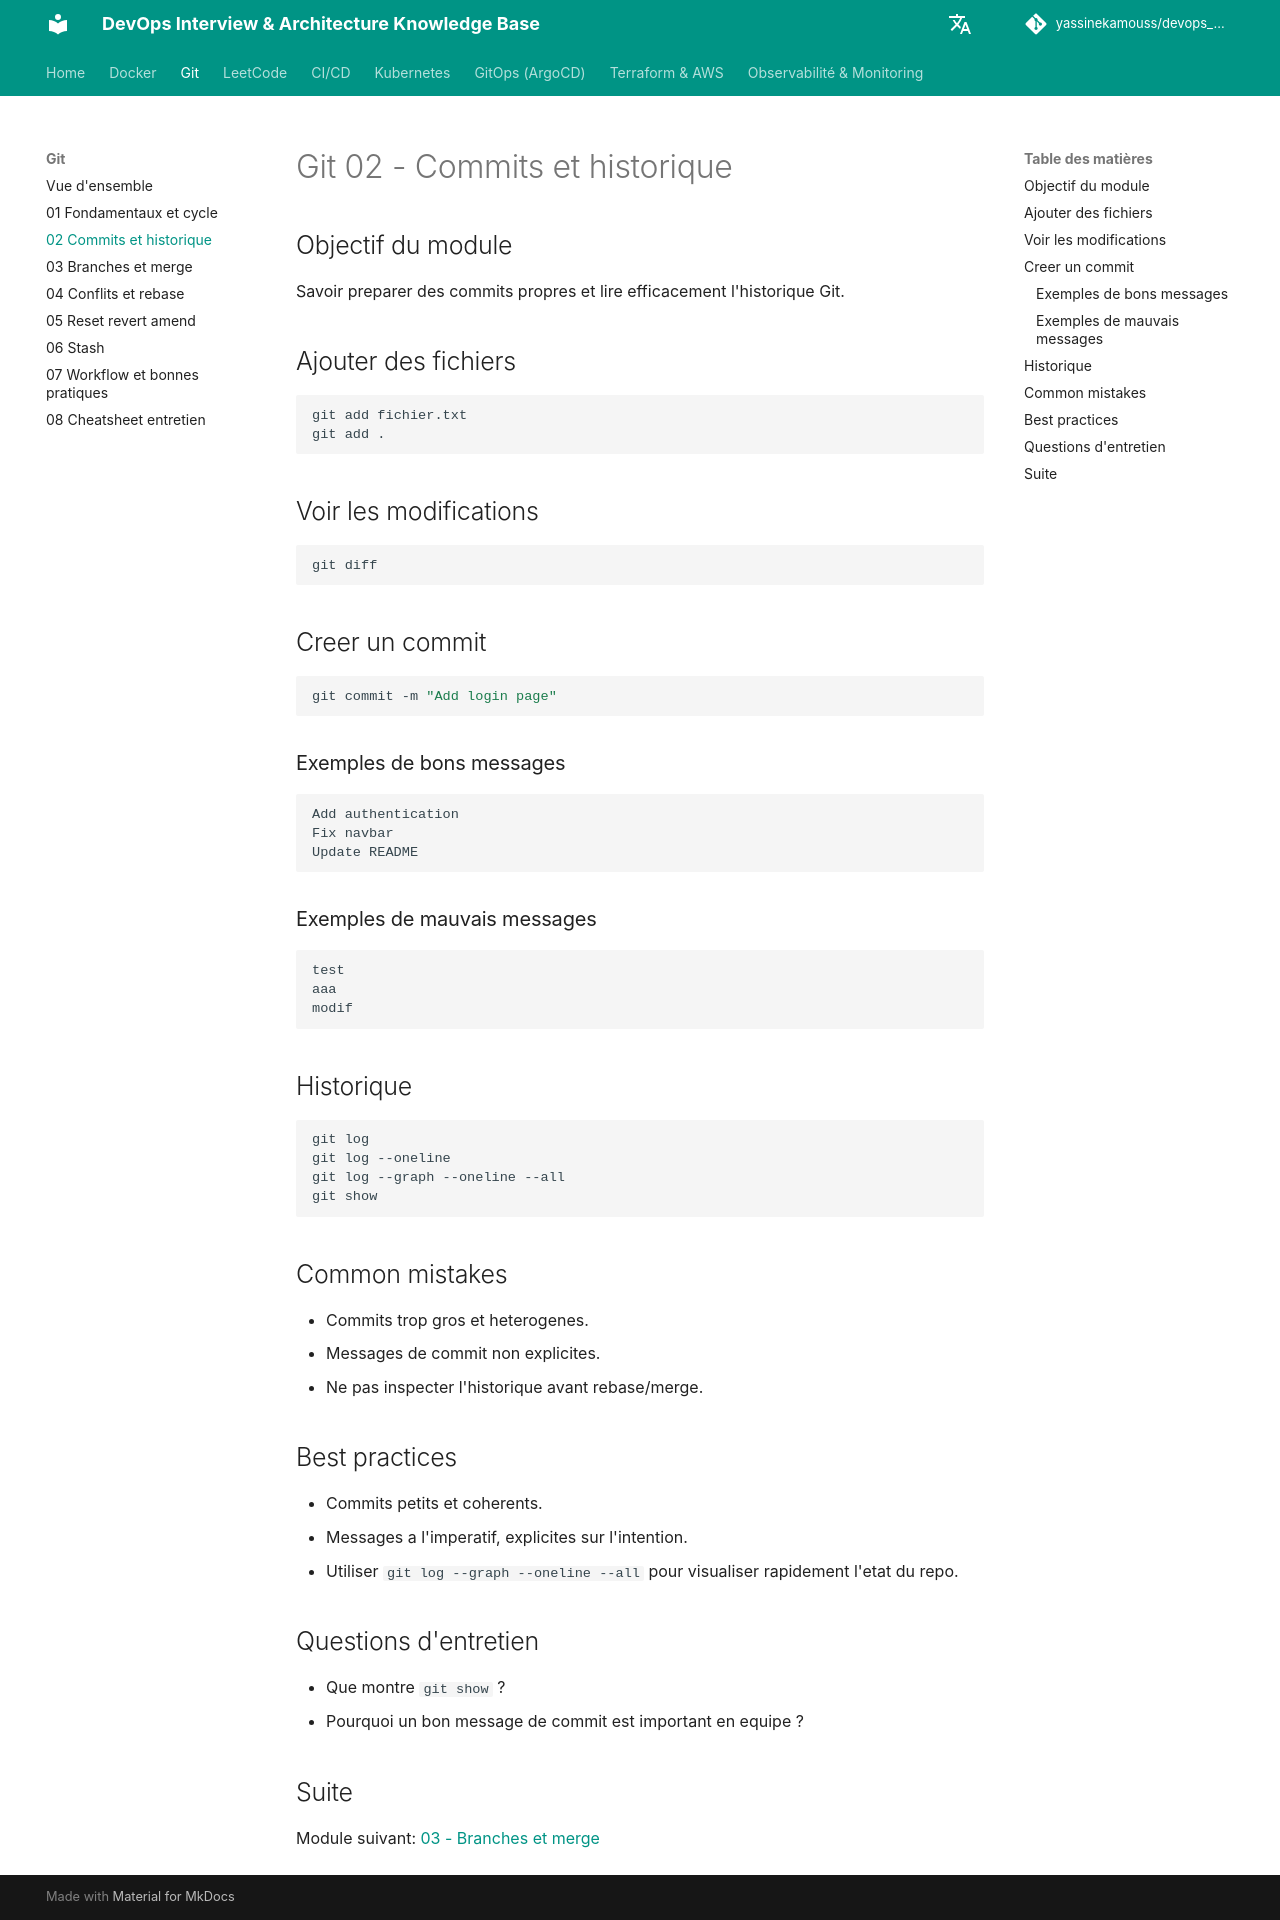

repository: yassinekamouss/devops_interview_prep · page: git/02-commits-historique/index.html · generator: mkdocs

# Git 02 - Commits et historique

## Objectif du module

Savoir preparer des commits propres et lire efficacement l'historique Git.

## Ajouter des fichiers

```bash
git add fichier.txt
git add .
```

## Voir les modifications

```bash
git diff
```

## Creer un commit

```bash
git commit -m "Add login page"
```

### Exemples de bons messages

```text
Add authentication
Fix navbar
Update README
```

### Exemples de mauvais messages

```text
test
aaa
modif
```

## Historique

```bash
git log
git log --oneline
git log --graph --oneline --all
git show
```

## Common mistakes

- Commits trop gros et heterogenes.
- Messages de commit non explicites.
- Ne pas inspecter l'historique avant rebase/merge.

## Best practices

- Commits petits et coherents.
- Messages a l'imperatif, explicites sur l'intention.
- Utiliser `git log --graph --oneline --all` pour visualiser rapidement l'etat du repo.

## Questions d'entretien

- Que montre `git show` ?
- Pourquoi un bon message de commit est important en equipe ?

## Suite

Module suivant: [03 - Branches et merge](03-branches-merge.md)
